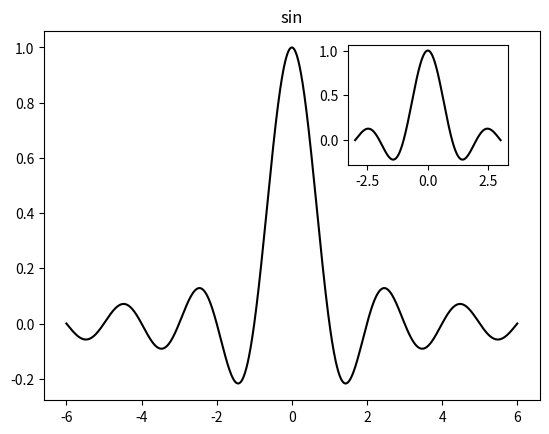

Reproduce this figure in Python.
#!/usr/bin/python
#encoding: utf-8

import numpy as np
import matplotlib.pyplot as plt

X = np.linspace(-6, 6, 1024)
Y = np.sinc(X)
X_detail = np.linspace(-3, 3, 1024)
Y_detail = np.sinc(X_detail)

plt.plot(X, Y, c = 'k')
plt.title('sin')

sub_axes = plt.axes([.6, .6, .25, .25])
sub_axes.plot(X_detail, Y_detail, c = 'k')
## sub_axes.title('sin detail') ## this will cause error
plt.setp(sub_axes)

plt.show()

